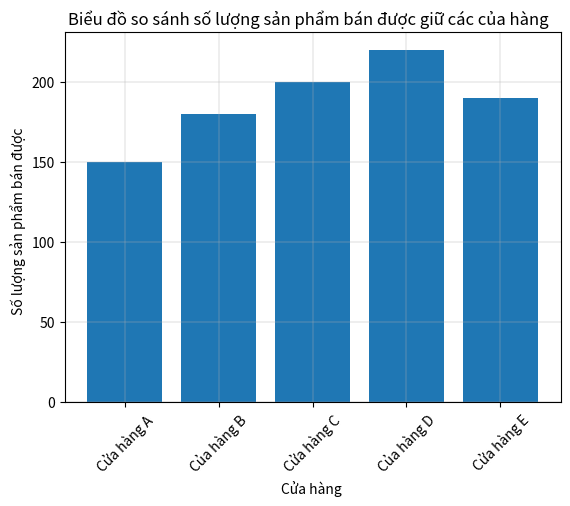

This chart was generated by the following Python code:
import matplotlib.pyplot as plt
shop=["Cửa hàng A","Của hàng B","Cửa hàng C","Của hàng D","Cửa hàng E"]
amount=[150,180,200,220,190]
plt.bar(shop,amount)
plt.title("Biểu đồ so sánh số lượng sản phẩm bán được giữ các của hàng  ")
plt.ylabel("Số lượng sản phẩm bán được  " )
plt.xlabel("Cửa hàng ")
plt.xticks(rotation=45)
plt.grid(linewidth=0.3)
plt.show()
